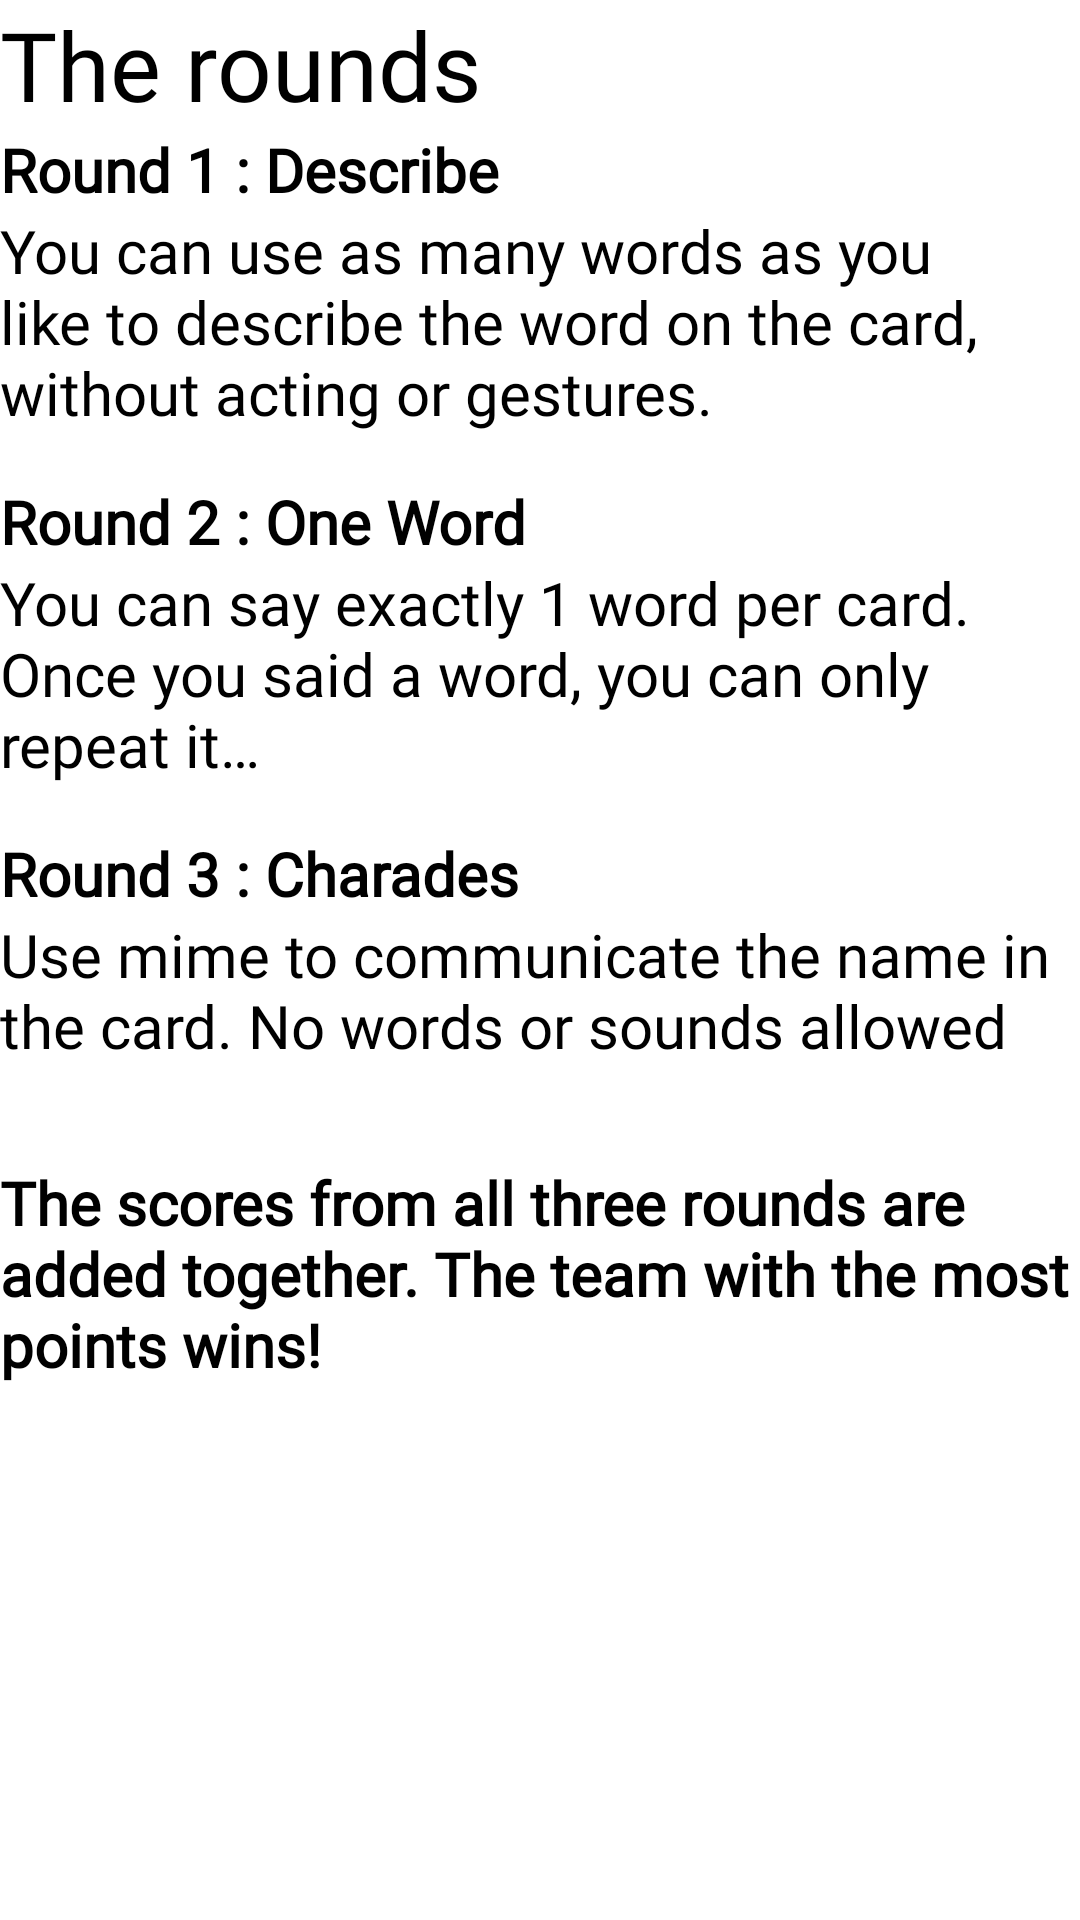

Android layout source for this screen:
<!-- AndroidManifest.xml: application theme AppTheme -->
<!-- res/layout/instructions_section3_layout.xml -->
<?xml version="1.0" encoding="utf-8"?>
<androidx.core.widget.NestedScrollView xmlns:android="http://schemas.android.com/apk/res/android"
    xmlns:app="http://schemas.android.com/apk/res-auto"
    android:layout_width="match_parent"
    android:layout_height="match_parent"
    app:layout_constraintEnd_toEndOf="parent"
    app:layout_constraintStart_toStartOf="parent"
    app:layout_constraintTop_toTopOf="parent">

    <androidx.constraintlayout.widget.ConstraintLayout
        android:layout_width="match_parent"
        android:layout_height="match_parent">

        <TextView
            android:id="@+id/section3Title"
            style="@style/TextViewTitle"
            android:layout_width="wrap_content"
            android:layout_height="wrap_content"
            android:text="@string/instructions_section3_title"
            app:layout_constraintStart_toStartOf="parent"
            app:layout_constraintTop_toTopOf="parent" />

        <TextView
            android:id="@+id/section3round1Title"
            style="@style/TextViewDescription"
            android:layout_width="wrap_content"
            android:layout_height="wrap_content"
            android:text="@string/instructions_section3_round1_title"
            android:textStyle="bold"
            app:layout_constraintStart_toStartOf="parent"
            app:layout_constraintTop_toBottomOf="@id/section3Title" />

        <TextView
            android:id="@+id/section3round1Description"
            style="@style/TextViewDescription"
            android:layout_width="wrap_content"
            android:layout_height="wrap_content"
            android:text="@string/instructions_section3_round1_descriptions"
            app:layout_constraintStart_toStartOf="parent"
            app:layout_constraintTop_toBottomOf="@id/section3round1Title" />

        <TextView
            android:id="@+id/section3round2Title"
            style="@style/TextViewDescription"
            android:layout_width="wrap_content"
            android:layout_height="wrap_content"
            android:layout_marginTop="@dimen/default_margin"
            android:text="@string/instructions_section3_round2_title"
            android:textStyle="bold"
            app:layout_constraintStart_toStartOf="parent"
            app:layout_constraintTop_toBottomOf="@id/section3round1Description" />

        <TextView
            android:id="@+id/section3round2Description"
            style="@style/TextViewDescription"
            android:layout_width="wrap_content"
            android:layout_height="wrap_content"
            android:text="@string/instructions_section3_round2_descriptions"
            app:layout_constraintStart_toStartOf="parent"
            app:layout_constraintTop_toBottomOf="@id/section3round2Title" />

        <TextView
            android:id="@+id/section3round3Title"
            style="@style/TextViewDescription"
            android:layout_width="wrap_content"
            android:layout_height="wrap_content"
            android:layout_marginTop="@dimen/default_margin"
            android:text="@string/instructions_section3_round3_title"
            android:textStyle="bold"
            app:layout_constraintStart_toStartOf="parent"
            app:layout_constraintTop_toBottomOf="@id/section3round2Description" />


        <TextView
            android:id="@+id/section3round3Description"
            style="@style/TextViewDescription"
            android:layout_width="wrap_content"
            android:layout_height="wrap_content"
            android:text="@string/instructions_section3_round3_descriptions"
            app:layout_constraintStart_toStartOf="parent"
            app:layout_constraintTop_toBottomOf="@id/section3round3Title" />

        <TextView
            android:id="@+id/sectionGeneralDescription"
            style="@style/TextViewDescription"
            android:layout_width="wrap_content"
            android:layout_height="wrap_content"
            android:layout_marginTop="@dimen/medium_margin"
            android:text="@string/instructions_section3_general_description"
            app:layout_constraintStart_toStartOf="parent"
            app:layout_constraintTop_toBottomOf="@id/section3round3Description" />

        <LinearLayout
            android:layout_width="match_parent"
            android:layout_height="1dp"
            android:layout_marginTop="@dimen/default_margin"
            app:layout_constraintEnd_toEndOf="parent"
            app:layout_constraintStart_toStartOf="parent"
            app:layout_constraintTop_toBottomOf="@id/sectionGeneralDescription" />
    </androidx.constraintlayout.widget.ConstraintLayout>

</androidx.core.widget.NestedScrollView>
<!-- resources referenced by this layout -->
<resources>
  <dimen name="default_margin">16dp</dimen>
  <dimen name="medium_margin">32dp</dimen>
  <string name="instructions_section3_general_description"><b>The scores from all three rounds are added together. The team with the most points wins!</b></string>
  <string name="instructions_section3_round1_descriptions">You can use as many words as you like to describe the word on the card, without acting or gestures.</string>
  <string name="instructions_section3_round1_title">Round 1 : Describe</string>
  <string name="instructions_section3_round2_descriptions">You can say exactly 1 word per card. Once you said a word, you can only repeat it…</string>
  <string name="instructions_section3_round2_title">Round 2 : One Word</string>
  <string name="instructions_section3_round3_descriptions">Use mime to communicate the name in the card. No words or sounds allowed</string>
  <string name="instructions_section3_round3_title">Round 3 : Charades</string>
  <string name="instructions_section3_title">The rounds</string>
  <style name="TextViewDescription" parent="DefaultTextViewStyle">
          <item name="fontFamily">@font/roboto_light</item>
          <item name="android:textSize">@dimen/small_text_size</item>
      </style>
  <style name="TextViewTitle" parent="DefaultTextViewStyle">
          <item name="android:textSize">@dimen/big_text_size</item>
          <item name="fontFamily">@font/poppins_semi_bold</item>
      </style>
  <style name="AppTheme" parent="Theme.MaterialComponents.Light.DarkActionBar">
          <item name="colorPrimary">@color/colorPrimary</item>
          <item name="colorPrimaryDark">@color/colorPrimaryDark</item>
          <item name="colorAccent">@color/colorAccent</item>
  
          <item name="textInputStyle">@style/Widget.App.TextInputLayout</item>
      </style>
  <style name="DefaultTextViewStyle" parent="android:Widget.TextView">
          <item name="android:fontFamily">@font/roboto_light</item>
          <item name="fontFamily">@font/roboto_light</item>
          <item name="android:textColor">@color/black</item>
      </style>
  <dimen name="small_text_size">20sp</dimen>
  <dimen name="big_text_size">32sp</dimen>
  <color name="colorPrimary">@color/peach</color>
  <color name="colorPrimaryDark">@color/peach</color>
  <color name="colorAccent">@color/hawaii_blue</color>
  <style name="Widget.App.TextInputLayout" parent="Widget.MaterialComponents.TextInputLayout.OutlinedBox">
          <item name="materialThemeOverlay">@style/ThemeOverlay.App.TextInputLayout</item>
          <item name="shapeAppearance">@style/ShapeAppearance.App.SmallComponent</item>
          <item name="hintTextColor">?attr/colorOnSurface</item>
      </style>
  <color name="black">#000000</color>
  <color name="peach">#FFE48D</color>
  <color name="hawaii_blue">#11B8E9</color>
  <style name="ShapeAppearance.App.SmallComponent" parent="ShapeAppearance.MaterialComponents.SmallComponent">
          <item name="cornerSize">4dp</item>
      </style>
  <style name="TextAppearance.App.Subtitle1" parent="TextAppearance.MaterialComponents.Subtitle1">
          <item name="fontFamily">@font/poppins_medium</item>
          <item name="android:fontFamily">@font/poppins_medium</item>
          <item name="android:textSize">@dimen/medium_text_size</item>
          <item name="android:color">@color/black</item>
  
      </style>
  <style name="TextAppearance.App.Caption" parent="TextAppearance.MaterialComponents.Caption">
          <item name="fontFamily">@font/poppins_light</item>
          <item name="android:fontFamily">@font/poppins_light</item>
          <item name="android:color">@color/black</item>
      </style>
  <style name="DefaultEditTextStyle" parent="Widget.MaterialComponents.TextInputLayout.OutlinedBox">
          <item name="android:fontFamily">@font/poppins_light</item>
          <item name="fontFamily">@font/poppins_light</item>
          <item name="android:textColor">@color/black</item>
      </style>
  <dimen name="medium_text_size">24sp</dimen>
</resources>
